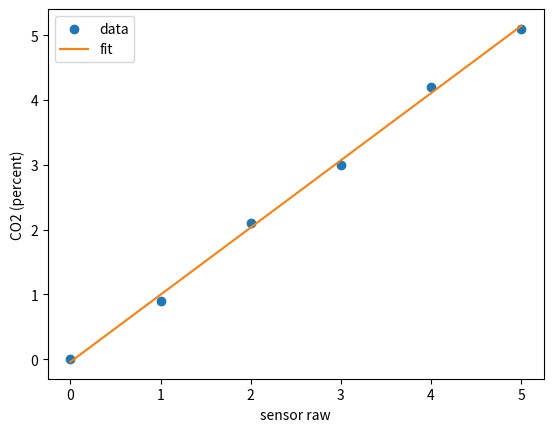

Reproduce this figure in Python. (Note: this script raises an exception after producing the figure.)
"""
Calibration + response-time measurement (the core data for the D7 verification report).

Two uses:
1. Calibration: known CO2 concentration -> raw sensor reading, fit m*x+b, compute the RMS residual.
2. Response time: apply a CO2 step, measure the 10%->90% rise time; repeat for different line lengths
   to show that "response time degrades as the line lengthens", supporting your honest declaration.
"""

import numpy as np
import matplotlib.pyplot as plt


def linear_fit(x, y):
    """Return (slope, intercept, rms_residual). x=raw readings, y=true values (percent)."""
    m, b = np.polyfit(x, y, 1)
    fitted = m * np.asarray(x) + b
    rms = float(np.sqrt(np.mean((np.asarray(y) - fitted) ** 2)))
    return m, b, rms


def response_time_10_90(t, signal):
    """
    Given the time series (t, signal) of a step response, return the 10%->90% rise time (seconds).
    Finds the time difference between crossing 10% and 90% of steady state.
    """
    s = np.asarray(signal, dtype=float)
    lo = np.min(s)
    hi = np.max(s)
    t10 = t[np.argmax(s >= lo + 0.10 * (hi - lo))]
    t90 = t[np.argmax(s >= lo + 0.90 * (hi - lo))]
    return float(t90 - t10)


def plot_calibration(x, y, m, b, out="Evidence/Calibration_Data/calibration.png"):
    """Plot the calibration scatter + fitted line + residuals, saved as an evidence image."""
    plt.scatter(x, y, label="data")
    plt.plot(x, m * np.asarray(x) + b, label="fit", color="tab:orange")
    plt.xlabel("sensor raw")
    plt.ylabel("CO2 (percent)")
    plt.legend()
    plt.savefig(out, dpi=150)
    plt.close()


if __name__ == "__main__":
    # TODO: replace the placeholder below with real calibration data
    x = [0.0, 1.0, 2.0, 3.0, 4.0, 5.0]   # raw readings
    y = [0.0, 0.9, 2.1, 3.0, 4.2, 5.1]   # true values (percent)
    m, b, rms = linear_fit(x, y)
    print(f"slope={m:.3f} intercept={b:.3f} rms_residual={rms:.3f}")
    plot_calibration(x, y, m, b)
